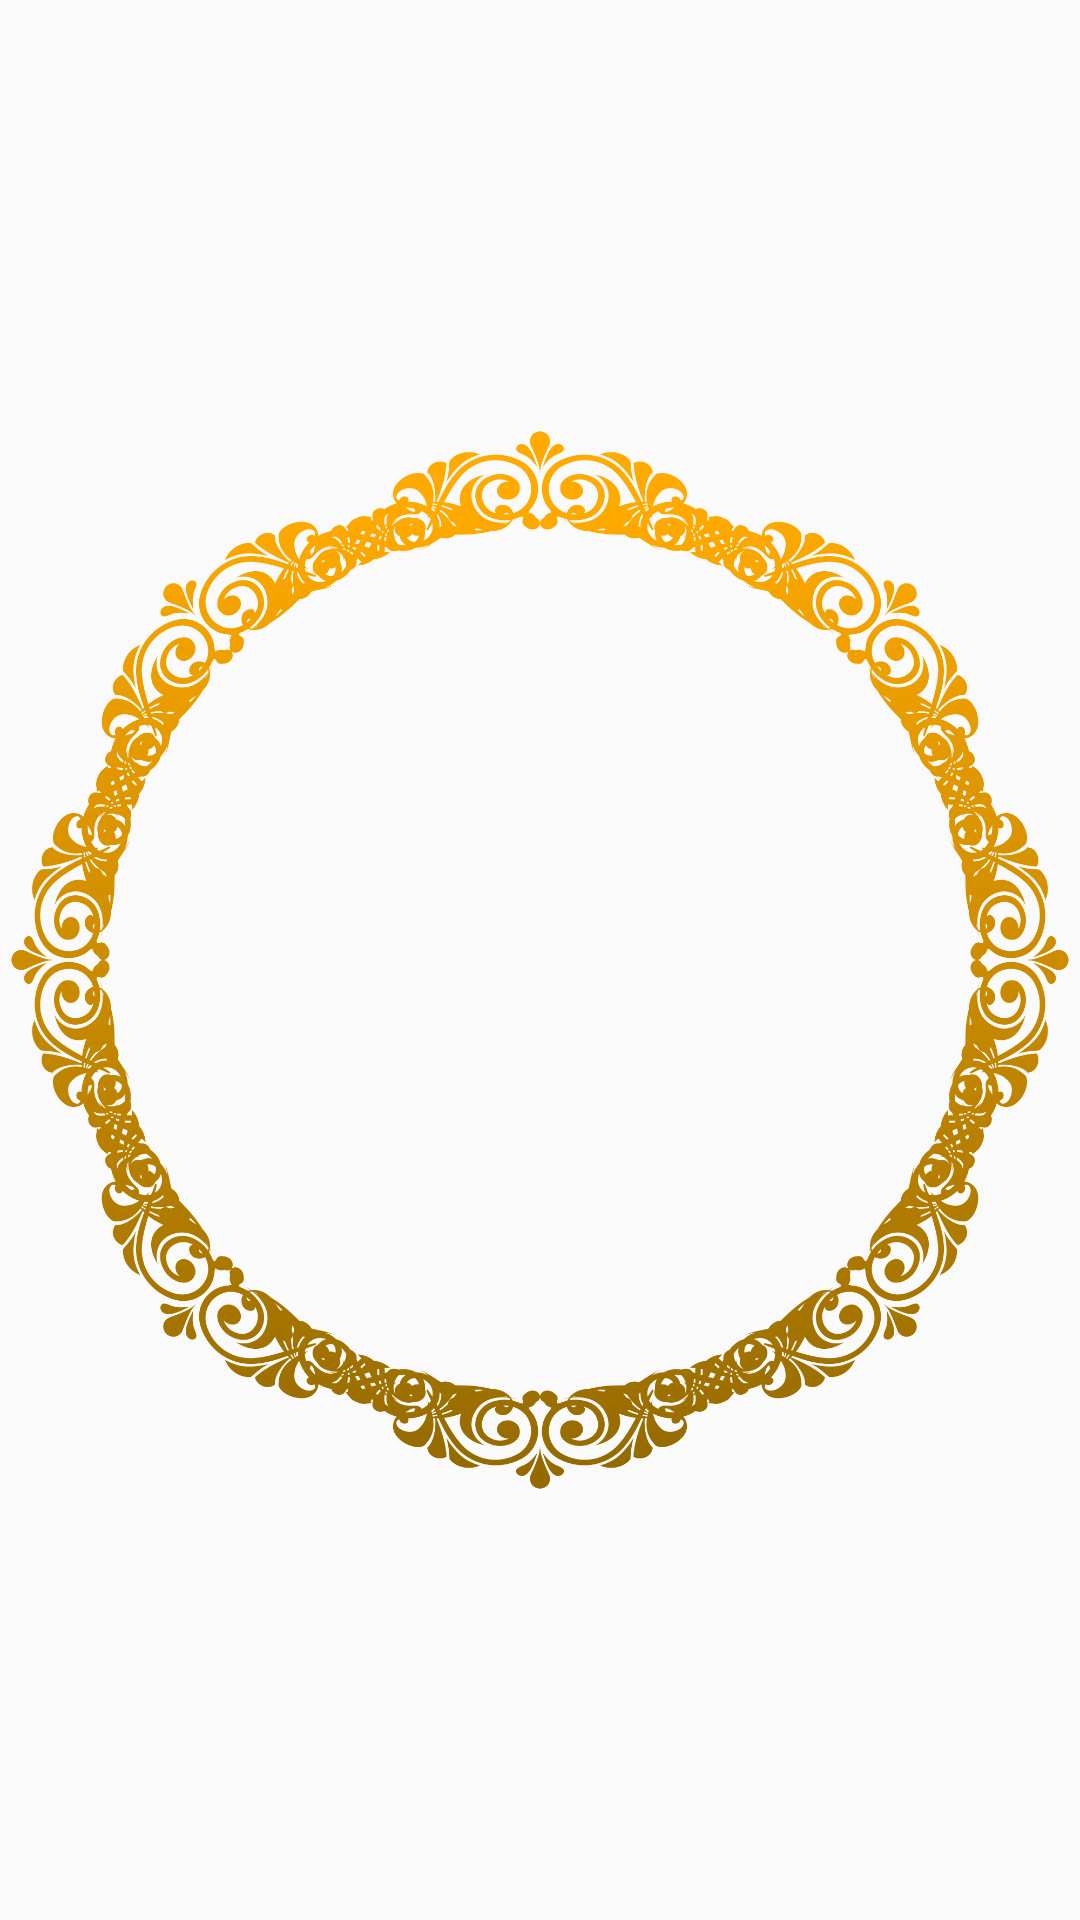

Write the Android layout XML for this screen, with the resource values it uses.
<!-- AndroidManifest.xml: application theme Theme.Yasin -->
<!-- res/layout/activity_splash.xml -->
<?xml version="1.0" encoding="utf-8"?>
<RelativeLayout xmlns:android="http://schemas.android.com/apk/res/android"
    xmlns:app="http://schemas.android.com/apk/res-auto"
    xmlns:tools="http://schemas.android.com/tools"
    android:layout_width="match_parent"
    android:layout_height="match_parent"
    tools:context="com.example.yasin.SplashScreen">

    <ImageView
        android:id="@+id/imageView2"
        android:layout_width="wrap_content"
        android:layout_height="wrap_content"
        app:srcCompat="@drawable/circle" />

    <ImageView
        android:id="@+id/imageView4"
        android:layout_width="300dp"
        android:layout_height="300dp"
        android:scaleType="fitXY"
        android:layout_centerInParent="true"
        app:srcCompat="@drawable/kakung" />
</RelativeLayout>
<!-- resources referenced by this layout -->
<resources>
  <!-- drawable circle: png bitmap (drawable, 334286 bytes) -->
  <style name="Theme.Yasin" parent="Theme.AppCompat.Light.NoActionBar">
          
          <item name="colorPrimary">@color/colorPrimary</item>
          <item name="colorPrimaryVariant">@color/colorPrimaryDark</item>
          <item name="colorOnPrimary">@color/white</item>
          
          <item name="android:statusBarColor" tools:targetApi="l">?attr/colorPrimaryVariant</item>
          
      </style>
  <color name="colorPrimary">#212d3b</color>
  <color name="colorPrimaryDark">#161d27</color>
  <color name="white">#FFFFFFFF</color>
</resources>
